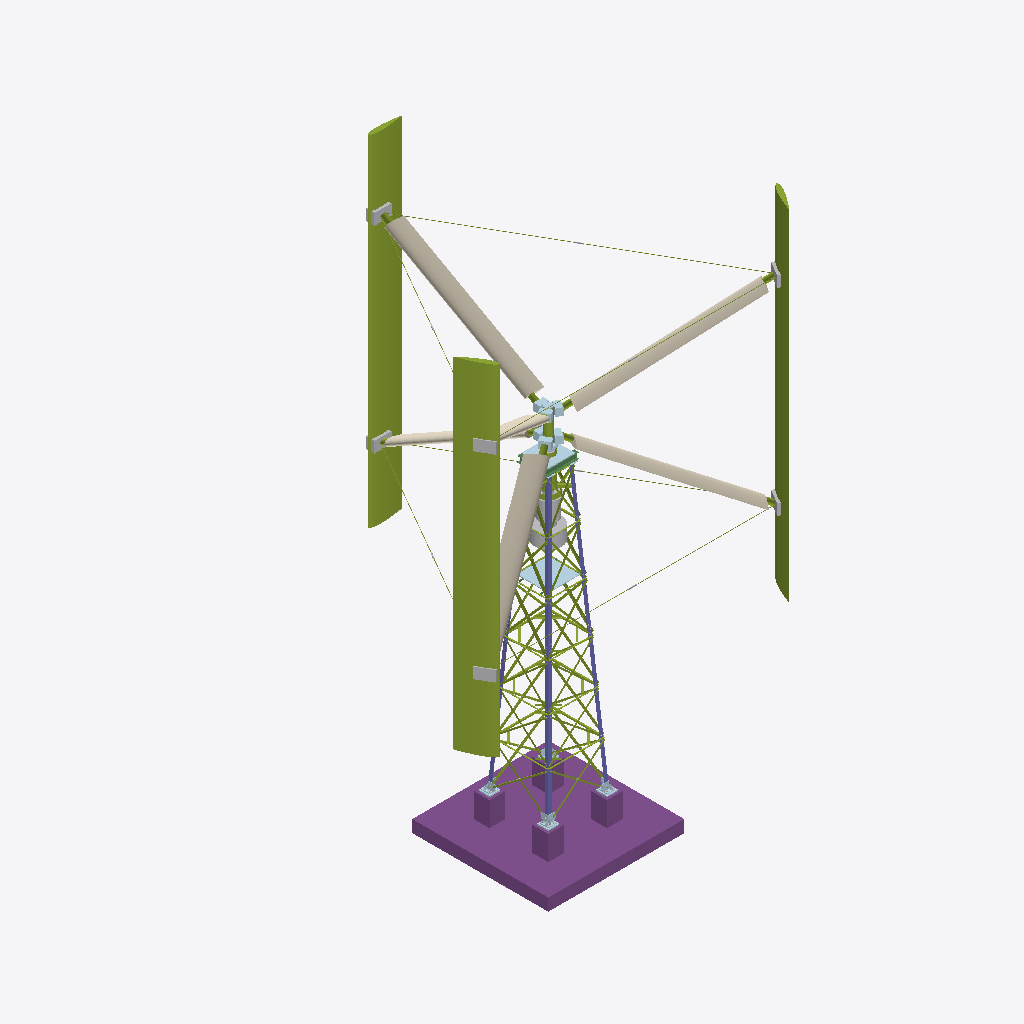
Isometric view of an IFC building model (IFC-SPF (STEP), schema IFC4, length unit metre), seen from the south-west, elements coloured by IFC class: 90 members (olive), 19 plates (pale blue), 9 other elements (light grey), 6 coverings (cream), 5 footings (purple), 5 columns (violet), 2 beams (green).
Extent 12.9 m × 11.5 m × 21.6 m (x, y, z). Storeys (1): Nivel 0,00 (sello placas base) at 0.00 m. Elements (633): 413 IfcMechanicalFastener, 107 IfcMember, 79 IfcPlate, 8 IfcBuildingElementProxy, 8 IfcColumn, 6 IfcBeam, 6 IfcCovering, 5 IfcFooting, 1 IfcElectricGenerator.

HEADER;
FILE_DESCRIPTION(('ViewDefinition [ReferenceView_V1.2]'),'2;1');
FILE_NAME('Torre_RevU_v3.ifc','2026-11-19T12:00:00',('Calculista'),('Proyecto Torre 12 m'),'Python','TorreIFC','');
FILE_SCHEMA(('IFC4'));
ENDSEC;
DATA;
#17=IFCPROJECT('24fPBeFcnBr9GCDRQkriWd',#5,'Torre reticulada — aerogenerador vertical (estructura y fundacion)','Rev. U: zapata apernada, empalme por traslapo 30 cm con 6 pernos 3/4 por ala, altura 11.66 m | Rev. W: montantes inferiores L150x150x15, diagonales paneles 4-6 L75x75x6, riostras de esquina | + Rotor ',$,$,$,(#15),#10);
#19=IFCSITE('0jSISOK6P8l8OfuyPnSOKr',#5,'Sitio',$,$,#18,$,$,.ELEMENT.,$,$,$,$,$);
#21=IFCBUILDING('1cZkBOAQX3SOzvsYMe_4xF',#5,'Torre 12 m',$,$,#20,$,$,.ELEMENT.,$,$,$);
#23=IFCBUILDINGSTOREY('0rdqCjUqX3CPj1S7W$cA5g',#5,'Nivel 0,00 (sello placas base)',$,$,#22,$,$,.ELEMENT.,0.0);
#14641=IFCFOOTING('2Qn5DH4Ev18RN5JK0cJWSR',#5,'Losa de fundación 5.60x5.60x0.50',$,$,#27,#14640,$,.PAD_FOOTING.);
#14956=IFCMEMBER('3Z80mzM9L9$OhS1eM5ZHou',#5,'Pala FRP NACA 0015 — 2',$,$,#14954,#14955,$,$);
#14930=IFCMEMBER('2TmA0VhrT5U8hs$tqOD_TS',#5,'Pala FRP NACA 0015 — 1',$,$,#14928,#14929,$,$);
#14981=IFCMEMBER('2JECvs1hjEh9GbKBU3r56E',#5,'Pala FRP NACA 0015 — 3',$,$,#14979,#14980,$,$);
#15272=IFCCOVERING('00mqDiKSf3qvLfjFxN5ZJ0',#5,'Carenado FRP de brazo NACA 0030 — 2',$,$,#15270,#15271,$,.CLADDING.);
#15297=IFCCOVERING('2nZldO6fzES831rCLHJwNH',#5,'Carenado FRP de brazo NACA 0030 — 3',$,$,#15295,#15296,$,.CLADDING.);
#15372=IFCCOVERING('0ZK26gkdDFEP3Gj6qvqZKq',#5,'Carenado FRP de brazo NACA 0030 — 6',$,$,#15370,#15371,$,.CLADDING.);
#15347=IFCCOVERING('2__GPoBMXE_g0SmO29gW5E',#5,'Carenado FRP de brazo NACA 0030 — 5',$,$,#15345,#15346,$,.CLADDING.);
#152=IFCCOLUMN('2kKlBxQFD3qwPEcYcEbAJ6',#5,'Montante L150x150x15 — pata 3, barra inferior 6,0 m','Rev. W propuesta: montante inferior L150x150x15 (validar calculista)','L150x150x10',#27,#151,$,.COLUMN.);
#166=IFCCOLUMN('1tg8lR6HjAghmjZW5okiRk',#5,'Montante L150x150x10 — pata 3, barra superior (anidada) 6,0 m',$,'L150x150x10',#27,#165,$,.COLUMN.);
#14621=IFCFOOTING('1vXU$E4szBPRAiR95SNC5C',#5,'Pedestal 0.65x0.65x1.00 — pata 4',$,$,#27,#14620,$,.PAD_FOOTING.);
#14593=IFCFOOTING('3DcrEunjD5Fxuk35o2QaoR',#5,'Pedestal 0.65x0.65x1.00 — pata 3',$,$,#27,#14592,$,.PAD_FOOTING.);
#14565=IFCFOOTING('2pkpSAzqr5Y9GoJEwfwIzK',#5,'Pedestal 0.65x0.65x1.00 — pata 2',$,$,#27,#14564,$,.PAD_FOOTING.);
#15246=IFCCOVERING('1zdeglLszCjfcaAu1X9XvJ',#5,'Carenado FRP de brazo NACA 0030 — 1',$,$,#15244,#15245,$,.CLADDING.);
#16871=IFCPLATE('2Q172a99P3qBFob3Z$5YxD',#5,'Parrilla plataforma interior 1.300×1.300',$,'Parrilla plataforma interior 1.300×1.300',#16869,#16870,$,.USERDEFINED.);
#15322=IFCCOVERING('2Ih3kOm3900Q5E_bJ62Pi7',#5,'Carenado FRP de brazo NACA 0030 — 4',$,$,#15320,#15321,$,.CLADDING.);
#14537=IFCFOOTING('1Am7wkdM57C9lUfCTrkHwC',#5,'Pedestal 0.65x0.65x1.00 — pata 1',$,$,#27,#14536,$,.PAD_FOOTING.);
#16452=IFCELECTRICGENERATOR('2x_25iyoj76gT9O76b3meE',#5,'Generador de flujo axial 100 kW',$,$,#16450,#16451,$,.NOTDEFINED.);
#187=IFCCOLUMN('3cHn5QTf5A7xQX3wEXAmNH',#5,'Montante L150x150x15 — pata 4, barra inferior 6,0 m','Rev. W propuesta: montante inferior L150x150x15 (validar calculista)','L150x150x10',#27,#186,$,.COLUMN.);
#201=IFCCOLUMN('2s$ZMsuXz449WpvgjzjLVq',#5,'Montante L150x150x10 — pata 4, barra superior (anidada) 6,0 m',$,'L150x150x10',#27,#200,$,.COLUMN.);
#16689=IFCPLATE('2xTrYXWbHAqRPieTZbGkA1',#5,'Plancha de apoyo del portarrodamientos 1.100×1.100×40',$,'Plancha de apoyo del portarrodamientos 1.100×1.100×40',#16687,#16688,$,.USERDEFINED.);
#117=IFCCOLUMN('30iLW7lczFUQen_7ILsnub',#5,'Montante L150x150x15 — pata 2, barra inferior 6,0 m','Rev. W propuesta: montante inferior L150x150x15 (validar calculista)','L150x150x10',#27,#116,$,.COLUMN.);
#15477=IFCMECHANICALFASTENER('2DYJF6jNv1Jgvh7y5bfFP7',#5,'Unión pala-brazo (abrazadera) — 4',$,'Unión pala-brazo (abrazadera)',#15475,#15476,$,$,$,.USERDEFINED.);
#15452=IFCMECHANICALFASTENER('2zNH3omSPFgBIXTLtuOSqs',#5,'Unión pala-brazo (abrazadera) — 3',$,'Unión pala-brazo (abrazadera)',#15450,#15451,$,$,$,.USERDEFINED.);
#15427=IFCMECHANICALFASTENER('20i1SrdZzF79hU8xJJ0Sxk',#5,'Unión pala-brazo (abrazadera) — 2',$,'Unión pala-brazo (abrazadera)',#15425,#15426,$,$,$,.USERDEFINED.);
#15682=IFCMEMBER('1akkmSwaL8695aQVTmk1Qj',#5,'Barra del anillo Ø20 ASTM A193 B7 — 6',$,'Barra del anillo Ø20 ASTM A193 B7',#15680,#15681,$,.USERDEFINED.);
#15401=IFCMECHANICALFASTENER('2WC3UwywDDfQjEgh8Zu3me',#5,'Unión pala-brazo (abrazadera) — 1',$,'Unión pala-brazo (abrazadera)',#15399,#15400,$,$,$,.USERDEFINED.);
#16606=IFCBEAM('3mY7mCSOf5zwFdsp3cQ4Mu',#5,'Viga principal W250×49,1 (W10×33) — 2',$,$,#16604,#16605,$,.BEAM.);
#3992=IFCMEMBER('2UFZOc1XP4ZhWDwxNmeTrK',#5,'Diagonal L75x75x6 — cara 2, panel 4 (interior)','Rev. W propuesta: diagonal paneles 4 a 6 aumentada','L60x60x5',#27,#3991,$,.BRACE.);
#16343=IFCBUILDINGELEMENTPROXY('2bBgCSEKP1ywTL3VvJEp0v',#5,'Caja planetaria 1:8.0',$,'Caja planetaria 1:8.0',#16341,#16342,$,.USERDEFINED.);
#566=IFCMEMBER('3WQ22kZ6fDI89aWF2wgG3y',#5,'Diagonal L60x60x5 — cara 1, panel 1 (interior)',$,'L60x60x5',#27,#565,$,.BRACE.);
#15632=IFCMEMBER('32lZoth2jFeuWwAOAIIdwK',#5,'Barra del anillo Ø20 ASTM A193 B7 — 4',$,'Barra del anillo Ø20 ASTM A193 B7',#15630,#15631,$,.USERDEFINED.);
#15607=IFCMEMBER('1QO08IaZXD0ebsIQTX6Dej',#5,'Barra del anillo Ø20 ASTM A193 B7 — 3',$,'Barra del anillo Ø20 ASTM A193 B7',#15605,#15606,$,.USERDEFINED.);
#8070=IFCMEMBER('0h$yqXqrTD5w22Z51TeiUo',#5,'Diagonal L60x60x5 — cara 4, panel 1 (exterior)',$,'L60x60x5',#27,#8069,$,.BRACE.);
#840=IFCMEMBER('3z5f78lF5Bj8FKCfJ9ZK3w',#5,'Diagonal L60x60x5 — cara 1, panel 2 (interior)',$,'L60x60x5',#27,#839,$,.BRACE.);
#8365=IFCMEMBER('3Hp0B8CFjDGulk6ih_iUeL',#5,'Diagonal L60x60x5 — cara 4, panel 2 (exterior)',$,'L60x60x5',#27,#8364,$,.BRACE.);
#6384=IFCMEMBER('1UWG1Ycun5QvXKXJ1W7r9_',#5,'Diagonal L75x75x6 — cara 3, panel 4 (exterior)','Rev. W propuesta: diagonal paneles 4 a 6 aumentada','L60x60x5',#27,#6383,$,.BRACE.);
#1114=IFCMEMBER('2OmUz1OC51HPxLRN0hoH$X',#5,'Diagonal L60x60x5 — cara 1, panel 3 (interior)',$,'L60x60x5',#27,#1113,$,.BRACE.);
#15863=IFCMEMBER('3BZqvL_1HAAvHMiHLpWNCn',#5,'Buje portavigas 12" SCH80',$,'Buje portavigas 12" SCH80',#15861,#15862,$,.USERDEFINED.);
#6679=IFCMEMBER('2RS5jRIZLDjgcLisGtbJH4',#5,'Diagonal L75x75x6 — cara 3, panel 5 (exterior)','Rev. W propuesta: diagonal paneles 4 a 6 aumentada','L60x60x5',#27,#6678,$,.BRACE.);
#8639=IFCMEMBER('1Ky6RGhCv5q81l0eCx1nT5',#5,'Diagonal L60x60x5 — cara 4, panel 3 (exterior)',$,'L60x60x5',#27,#8638,$,.BRACE.);
#4266=IFCMEMBER('3pUXjiUmT0TvtANH4dSIuJ',#5,'Diagonal L75x75x6 — cara 2, panel 5 (interior)','Rev. W propuesta: diagonal paneles 4 a 6 aumentada','L60x60x5',#27,#4265,$,.BRACE.);
#5520=IFCMEMBER('3UJijzzUn5mOMb1HLTnfmw',#5,'Diagonal L60x60x5 — cara 3, panel 1 (exterior)',$,'L60x60x5',#27,#5519,$,.BRACE.);
#5815=IFCMEMBER('1AHffgXb5A_vjgjlN$KjgE',#5,'Diagonal L60x60x5 — cara 3, panel 2 (exterior)',$,'L60x60x5',#27,#5814,$,.BRACE.);
#6953=IFCMEMBER('1aQtXVkir2uuU4mSiv7IYL',#5,'Diagonal L75x75x6 — cara 3, panel 6 (exterior)','Rev. W propuesta: diagonal paneles 4 a 6 aumentada','L60x60x5',#27,#6952,$,.BRACE.);
#15527=IFCMECHANICALFASTENER('3Zon591Oz4AePpg2JxZui7',#5,'Unión pala-brazo (abrazadera) — 6',$,'Unión pala-brazo (abrazadera)',#15525,#15526,$,$,$,.USERDEFINED.);
#15136=IFCMEMBER('2_s9_w3zD6dxLptU_v3eeA',#5,'Brazo diagonal Ø219,1×8,18 — 6',$,$,#15134,#15135,$,.MEMBER.);
#15967=IFCPLATE('3v6sFMITf3w9lM05SPwLRi',#5,'Silla de brazo en buje — 3',$,'Silla de brazo en buje',#15965,#15966,$,.USERDEFINED.);
#6089=IFCMEMBER('1voEIp7GT7IOt78U1gMBOu',#5,'Diagonal L60x60x5 — cara 3, panel 3 (exterior)',$,'L60x60x5',#27,#6088,$,.BRACE.);
#15502=IFCMECHANICALFASTENER('3wgGiEs5bD6fk$srinTX5_',#5,'Unión pala-brazo (abrazadera) — 5',$,'Unión pala-brazo (abrazadera)',#15500,#15501,$,$,$,.USERDEFINED.);
#15036=IFCMEMBER('0G2lJtpH9Fl8egndUoFEHm',#5,'Brazo diagonal Ø219,1×8,18 — 2',$,$,#15034,#15035,$,.MEMBER.);
#16042=IFCPLATE('2aqxAJ8w9AqgNIUoNsaN5P',#5,'Silla de brazo en buje — 6',$,'Silla de brazo en buje',#16040,#16041,$,.USERDEFINED.);
#16017=IFCPLATE('1BwvnWvNXA3vjCXQbBTYHs',#5,'Silla de brazo en buje — 5',$,'Silla de brazo en buje',#16015,#16016,$,.USERDEFINED.);
#3834=IFCMEMBER('155czq16n9K94sD9S7daS2',#5,'Diagonal L75x75x6 — cara 2, panel 4 (exterior)','Rev. W propuesta: diagonal paneles 4 a 6 aumentada','L60x60x5',#27,#3833,$,.BRACE.);
#3402=IFCMEMBER('1ydZRPhZTEyvT9uJJIi3pz',#5,'Diagonal L60x60x5 — cara 2, panel 2 (interior)',$,'L60x60x5',#27,#3401,$,.BRACE.);
#15111=IFCMEMBER('3fkuOhjyrFBB43kUSjdSZ6',#5,'Brazo diagonal Ø219,1×8,18 — 5',$,$,#15109,#15110,$,.MEMBER.);
#8934=IFCMEMBER('2N1BSCUx1Crhwrb_GTIB$G',#5,'Diagonal L75x75x6 — cara 4, panel 4 (exterior)','Rev. W propuesta: diagonal paneles 4 a 6 aumentada','L60x60x5',#27,#8933,$,.BRACE.);
#9777=IFCMEMBER('3ckr5nDr522Pt_rlE1beqG',#5,'Horizontal L60x60x5 — cara 4, nudo 1',$,'L60x60x5',#27,#9776,$,.BRACE.);
#15942=IFCPLATE('02ILAoMLz0sx5b573y8CoX',#5,'Silla de brazo en buje — 2',$,'Silla de brazo en buje',#15940,#15941,$,.USERDEFINED.);
#15657=IFCMEMBER('0AoMDA6UP6TAYdw7RhNWCD',#5,'Barra del anillo Ø20 ASTM A193 B7 — 5',$,'Barra del anillo Ø20 ASTM A193 B7',#15655,#15656,$,.USERDEFINED.);
#3128=IFCMEMBER('3AOn7iy950FREYq6vQqAn3',#5,'Diagonal L60x60x5 — cara 2, panel 1 (interior)',$,'L60x60x5',#27,#3127,$,.BRACE.);
#3676=IFCMEMBER('04W3ODKuTF19vp_DvP8dEk',#5,'Diagonal L60x60x5 — cara 2, panel 3 (interior)',$,'L60x60x5',#27,#3675,$,.BRACE.);
#2970=IFCMEMBER('22G9waYdXAxAeTLZy6aVCw',#5,'Diagonal L60x60x5 — cara 2, panel 1 (exterior)',$,'L60x60x5',#27,#2969,$,.BRACE.);
#6816=IFCMEMBER('3p6zdGy2TFpPnjooQnFAw6',#5,'Diagonal L75x75x6 — cara 3, panel 5 (interior)','Rev. W propuesta: diagonal paneles 4 a 6 aumentada','L60x60x5',#27,#6815,$,.BRACE.);
#16234=IFCMEMBER('2taAqYnFrCUeMo47gqDWO7',#5,'Tubo portarrodamientos 20" (Ø508 × 12,7)',$,'Tubo portarrodamientos 20" (Ø508 × 12,7)',#16232,#16233,$,.USERDEFINED.);
#15582=IFCMEMBER('2pe3Ob_7LBaAkZLKcAUJQt',#5,'Barra del anillo Ø20 ASTM A193 B7 — 2',$,'Barra del anillo Ø20 ASTM A193 B7',#15580,#15581,$,.USERDEFINED.);
#2127=IFCMEMBER('3un$EpNkfBWvZZAz9MZDYP',#5,'Horizontal L60x60x5 — cara 1, nudo 1',$,'L60x60x5',#27,#2126,$,.BRACE.);
#6542=IFCMEMBER('0cqlV2UR5AR8BEStr_JnxH',#5,'Diagonal L75x75x6 — cara 3, panel 4 (interior)','Rev. W propuesta: diagonal paneles 4 a 6 aumentada','L60x60x5',#27,#6541,$,.BRACE.);
#15556=IFCMEMBER('1Egh7iE6r0tfRAD4I9QN5Z',#5,'Barra del anillo Ø20 ASTM A193 B7 — 1',$,'Barra del anillo Ø20 ASTM A193 B7',#15554,#15555,$,.USERDEFINED.);
#3265=IFCMEMBER('3g99grx3bB1hi_z5s_IebJ',#5,'Diagonal L60x60x5 — cara 2, panel 2 (exterior)',$,'L60x60x5',#27,#3264,$,.BRACE.);
#7227=IFCMEMBER('1IF$zKmmH1xufM4c2197fc',#5,'Horizontal L60x60x5 — cara 3, nudo 1',$,'L60x60x5',#27,#7226,$,.BRACE.);
#15992=IFCPLATE('0cu4AslGf2MfpVH4tC9J9V',#5,'Silla de brazo en buje — 4',$,'Silla de brazo en buje',#15990,#15991,$,.USERDEFINED.);
#15917=IFCPLATE('1ctIqVkMHDLBpwxUFKfuay',#5,'Silla de brazo en buje — 1',$,'Silla de brazo en buje',#15915,#15916,$,.USERDEFINED.);
#3539=IFCMEMBER('2vqSEQBh5EkuO9M2AdNtUk',#5,'Diagonal L60x60x5 — cara 2, panel 3 (exterior)',$,'L60x60x5',#27,#3538,$,.BRACE.);
#4129=IFCMEMBER('01bG5HrNX8MvkCVUwhVC52',#5,'Diagonal L75x75x6 — cara 2, panel 5 (exterior)','Rev. W propuesta: diagonal paneles 4 a 6 aumentada','L60x60x5',#27,#4128,$,.BRACE.);
#5678=IFCMEMBER('0opM5PiTDAQvrIqQS00f8r',#5,'Diagonal L60x60x5 — cara 3, panel 1 (interior)',$,'L60x60x5',#27,#5677,$,.BRACE.);
#7090=IFCMEMBER('1YPeMEV$T1keoL5sktNrgw',#5,'Diagonal L75x75x6 — cara 3, panel 6 (interior)','Rev. W propuesta: diagonal paneles 4 a 6 aumentada','L60x60x5',#27,#7089,$,.BRACE.);
#9092=IFCMEMBER('0WBDxXcALEOuV_1tHhK_aB',#5,'Diagonal L75x75x6 — cara 4, panel 4 (interior)','Rev. W propuesta: diagonal paneles 4 a 6 aumentada','L60x60x5',#27,#9091,$,.BRACE.);
#5952=IFCMEMBER('1ss5OlmH5DDxHOZNdImCDM',#5,'Diagonal L60x60x5 — cara 3, panel 2 (interior)',$,'L60x60x5',#27,#5951,$,.BRACE.);
#8228=IFCMEMBER('3WGMmyoQ99oBSwsJNC4LjT',#5,'Diagonal L60x60x5 — cara 4, panel 1 (interior)',$,'L60x60x5',#27,#8227,$,.BRACE.);
#7364=IFCMEMBER('14B0HFSJf47OTpMRkVvwcm',#5,'Horizontal L60x60x5 — cara 3, nudo 2',$,'L60x60x5',#27,#7363,$,.BRACE.);
#4540=IFCMEMBER('1JAbEMnEvCLBkxRAP8tEzm',#5,'Diagonal L75x75x6 — cara 2, panel 6 (interior)','Rev. W propuesta: diagonal paneles 4 a 6 aumentada','L60x60x5',#27,#4539,$,.BRACE.);
#9914=IFCMEMBER('1uaurIUrf9$wACYW05Qkcr',#5,'Horizontal L60x60x5 — cara 4, nudo 2',$,'L60x60x5',#27,#9913,$,.BRACE.);
#9229=IFCMEMBER('0rSO4TsRD3rxV5XTks3Z0j',#5,'Diagonal L75x75x6 — cara 4, panel 5 (exterior)','Rev. W propuesta: diagonal paneles 4 a 6 aumentada','L60x60x5',#27,#9228,$,.BRACE.);
#2264=IFCMEMBER('26MO5Vxrj1g83jwPygfgKZ',#5,'Horizontal L60x60x5 — cara 1, nudo 2',$,'L60x60x5',#27,#2263,$,.BRACE.);
#9503=IFCMEMBER('3atd7yjUzA393a60faZo1W',#5,'Diagonal L75x75x6 — cara 4, panel 6 (exterior)','Rev. W propuesta: diagonal paneles 4 a 6 aumentada','L60x60x5',#27,#9502,$,.BRACE.);
#4814=IFCMEMBER('1YblDt6dP6sOKsjgsNbMX_',#5,'Horizontal L60x60x5 — cara 2, nudo 2',$,'L60x60x5',#27,#4813,$,.BRACE.);
#6226=IFCMEMBER('2RrV_7_A53sPNt7mAM3e3K',#5,'Diagonal L60x60x5 — cara 3, panel 3 (interior)',$,'L60x60x5',#27,#6225,$,.BRACE.);
#4677=IFCMEMBER('3hjOjgj2nFhRPEFVGpF8tT',#5,'Horizontal L60x60x5 — cara 2, nudo 1',$,'L60x60x5',#27,#4676,$,.BRACE.);
#1442=IFCMEMBER('0UvIAiLhz2_ggwphBgP_wI',#5,'Diagonal L75x75x6 — cara 1, panel 4 (interior)','Rev. W propuesta: diagonal paneles 4 a 6 aumentada','L60x60x5',#27,#1441,$,.BRACE.);
#2401=IFCMEMBER('39aWZVnZPEtfgIUbz5fvh3',#5,'Horizontal L60x60x5 — cara 1, nudo 3',$,'L60x60x5',#27,#2400,$,.BRACE.);
#7501=IFCMEMBER('2VS6VVxGHCHe4tgGnKkqj2',#5,'Horizontal L60x60x5 — cara 3, nudo 3',$,'L60x60x5',#27,#7500,$,.BRACE.);
#10051=IFCMEMBER('1dJaSChW13jxz8QGHsXgN5',#5,'Horizontal L60x60x5 — cara 4, nudo 3',$,'L60x60x5',#27,#10050,$,.BRACE.);
#8502=IFCMEMBER('0qWV6VKuvEPQLrFtXrX6CL',#5,'Diagonal L60x60x5 — cara 4, panel 2 (interior)',$,'L60x60x5',#27,#8501,$,.BRACE.);
#16261=IFCMEMBER('1PA9Evce13h89dFUh19w_O',#5,'Linterna caja-portarrodamientos',$,'Linterna caja-portarrodamientos',#16259,#16260,$,.USERDEFINED.);
#703=IFCMEMBER('1kWmsSK9L6vRUQqJflzudt',#5,'Diagonal L60x60x5 — cara 1, panel 2 (exterior)',$,'L60x60x5',#27,#702,$,.BRACE.);
#4951=IFCMEMBER('2HV0cJxX55mxKfbRRbz8Nl',#5,'Horizontal L60x60x5 — cara 2, nudo 3',$,'L60x60x5',#27,#4950,$,.BRACE.);
#14792=IFCMEMBER('2woomJ4SPFheFyTtxmHu68',#5,'Riostra de esquina L75x75x6 — nudo 3, esquina +1+1','Rev. V: diafragma horizontal que deja libre el centro para bajar el generador',$,#14790,#14791,$,.BRACE.);
#1278=IFCMEMBER('2$MY8cEHv01g393U2dKXlL',#5,'Diagonal L75x75x6 — cara 1, panel 4 (exterior)','Rev. W propuesta: diagonal paneles 4 a 6 aumentada','L60x60x5',#27,#1277,$,.BRACE.);
#15061=IFCMEMBER('3ZxlCHGAb1Tfyb3a5g9sep',#5,'Brazo diagonal Ø219,1×8,18 — 3',$,$,#15059,#15060,$,.MEMBER.);
#394=IFCMEMBER('3McVDFhB93peVjRGe2tREx',#5,'Diagonal L60x60x5 — cara 1, panel 1 (exterior)',$,'L60x60x5',#27,#393,$,.BRACE.);
#7638=IFCMEMBER('3PNPZkqWHEbf0GoxOgCp11',#5,'Horizontal L60x60x5 — cara 3, nudo 4',$,'L60x60x5',#27,#7637,$,.BRACE.);
#15010=IFCMEMBER('0ZQS17xIT2zQukyQmX9jde',#5,'Brazo diagonal Ø219,1×8,18 — 1',$,$,#15008,#15009,$,.MEMBER.);
#14607=IFCPLATE('13UkyAAmrEwwodpjTvxy47',#5,'Mortero de nivelación 50 mm — pata 4',$,$,#27,#14606,$,.SHEET.);
#14551=IFCPLATE('3pBCqQmBL19Q_kuDne8JO8',#5,'Mortero de nivelación 50 mm — pata 2',$,$,#27,#14550,$,.SHEET.);
#14579=IFCPLATE('3UUgFvtxn5QQgaTdooublu',#5,'Mortero de nivelación 50 mm — pata 3',$,$,#27,#14578,$,.SHEET.);
#16741=IFCMEMBER('2OPp6nPpr7o8JC26yZmwTn',#5,'Riostra inferior del portarrodamientos HSS 100×100×5 — 2',$,$,#16739,#16740,$,.BRACE.);
#7775=IFCMEMBER('0W15Oh$YjCCfi3Reyvxzu7',#5,'Horizontal L60x60x5 — cara 3, nudo 5',$,'L60x60x5',#27,#7774,$,.BRACE.);
#16316=IFCBUILDINGELEMENTPROXY('1lzhdRyPT2CwPZaJsfiAB2',#5,'Brida de montaje caja',$,'Brida de montaje caja',#16314,#16315,$,.USERDEFINED.);
#14239=IFCPLATE('3CSt9JV$91kBTPs2M1$1WC',#5,'Plancha de zapata 12 mm — pata 4, cara 3',$,$,#27,#14238,$,.SHEET.);
#15890=IFCPLATE('21D_leP3LBYAKHWVRD9gb5',#5,'Tapa superior del buje',$,'Tapa superior del buje',#15888,#15889,$,.USERDEFINED.);
#5088=IFCMEMBER('1gNmOvoB1AoQoIak971Vrv',#5,'Horizontal L60x60x5 — cara 2, nudo 4',$,'L60x60x5',#27,#5087,$,.BRACE.);
#13284=IFCPLATE('2d2iGRyb1DEvTmRWB2demV',#5,'Plancha de zapata 12 mm — pata 2, cara 2',$,$,#27,#13283,$,.SHEET.);
#8776=IFCMEMBER('1nD_mx2tD8IA59Xl0VoyKM',#5,'Diagonal L60x60x5 — cara 4, panel 3 (interior)',$,'L60x60x5',#27,#8775,$,.BRACE.);
#9366=IFCMEMBER('2l6QkE9Iz7zein4LtTKLC7',#5,'Diagonal L75x75x6 — cara 4, panel 5 (interior)','Rev. W propuesta: diagonal paneles 4 a 6 aumentada','L60x60x5',#27,#9365,$,.BRACE.);
#9640=IFCMEMBER('1j$WBKzNL7dxK4DO67OoWa',#5,'Diagonal L75x75x6 — cara 4, panel 6 (interior)','Rev. W propuesta: diagonal paneles 4 a 6 aumentada','L60x60x5',#27,#9639,$,.BRACE.);
#10188=IFCMEMBER('3a6GqZZ6L7_9IuYQBFWwej',#5,'Horizontal L60x60x5 — cara 4, nudo 4',$,'L60x60x5',#27,#10187,$,.BRACE.);
#10325=IFCMEMBER('2hpU0u9Kf7CAsbj_ag88v8',#5,'Horizontal L60x60x5 — cara 4, nudo 5',$,'L60x60x5',#27,#10324,$,.BRACE.);
#13700=IFCPLATE('2rJqleRtPBxP$E2Fea_hab',#5,'Plancha de zapata 12 mm — pata 3, cara 3',$,$,#27,#13699,$,.SHEET.);
#14688=IFCMEMBER('1pZz$t8LbFsvCj5UfebX9c',#5,'Riostra de esquina L75x75x6 — nudo 1, esquina +1+1','Rev. V: diafragma horizontal que deja libre el centro para bajar el generador',$,#14686,#14687,$,.BRACE.);
#14818=IFCMEMBER('1Oi$qPs3n8FO5uAb2uIbOz',#5,'Riostra de esquina L75x75x6 — nudo 3, esquina -1+1','Rev. V: diafragma horizontal que deja libre el centro para bajar el generador',$,#14816,#14817,$,.BRACE.);
#977=IFCMEMBER('2WynOgGUHEbBhMiM1leWQn',#5,'Diagonal L60x60x5 — cara 1, panel 3 (exterior)',$,'L60x60x5',#27,#976,$,.BRACE.);
#13823=IFCPLATE('1mqJzyDR14Kxui6IdFeF$s',#5,'Plancha de zapata 12 mm — pata 3, cara 2',$,$,#27,#13822,$,.SHEET.);
#14740=IFCMEMBER('3VZHooNlT3YhYLK67COw2C',#5,'Riostra de esquina L75x75x6 — nudo 2, esquina +1+1','Rev. V: diafragma horizontal que deja libre el centro para bajar el generador',$,#14738,#14739,$,.BRACE.);
#2538=IFCMEMBER('0s$OQ2MRr1cgOeBdn0wJbG',#5,'Horizontal L60x60x5 — cara 1, nudo 4',$,'L60x60x5',#27,#2537,$,.BRACE.);
ENDSEC;
